Photos from the image-classification dataset "processed" in the GitHub repository IamDeeprajSarma/ayurveda-plant-id. Its 30 classes are: aegle, aloe vera, andrographis, bacopa, betel, boerhavia, catharanthus, centella, cissus, clerodendrum, clitoria, eclipta, eryngium, euphorbia, guava, gymnema, haritaki, hibiscus, houttuynia, hygrophila, jamun, justicia, kalanchoe, leucas, mentha, neem, nyctanthes, tinospora, tulsi, vitex.

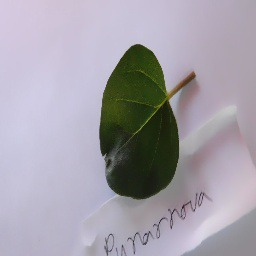
Label: boerhavia

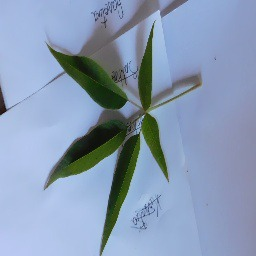
Label: vitex

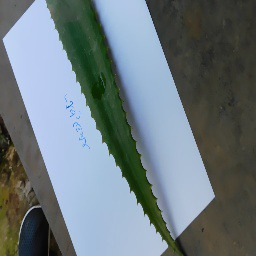
Label: aloe vera

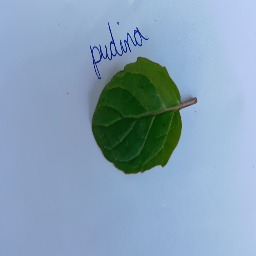
Label: mentha

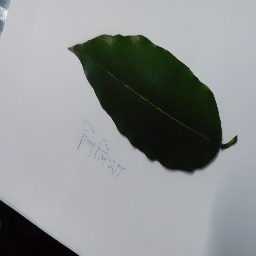
Label: haritaki

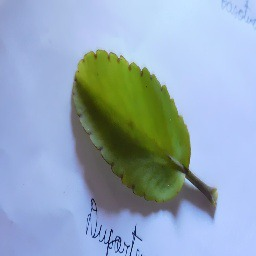
Label: kalanchoe
